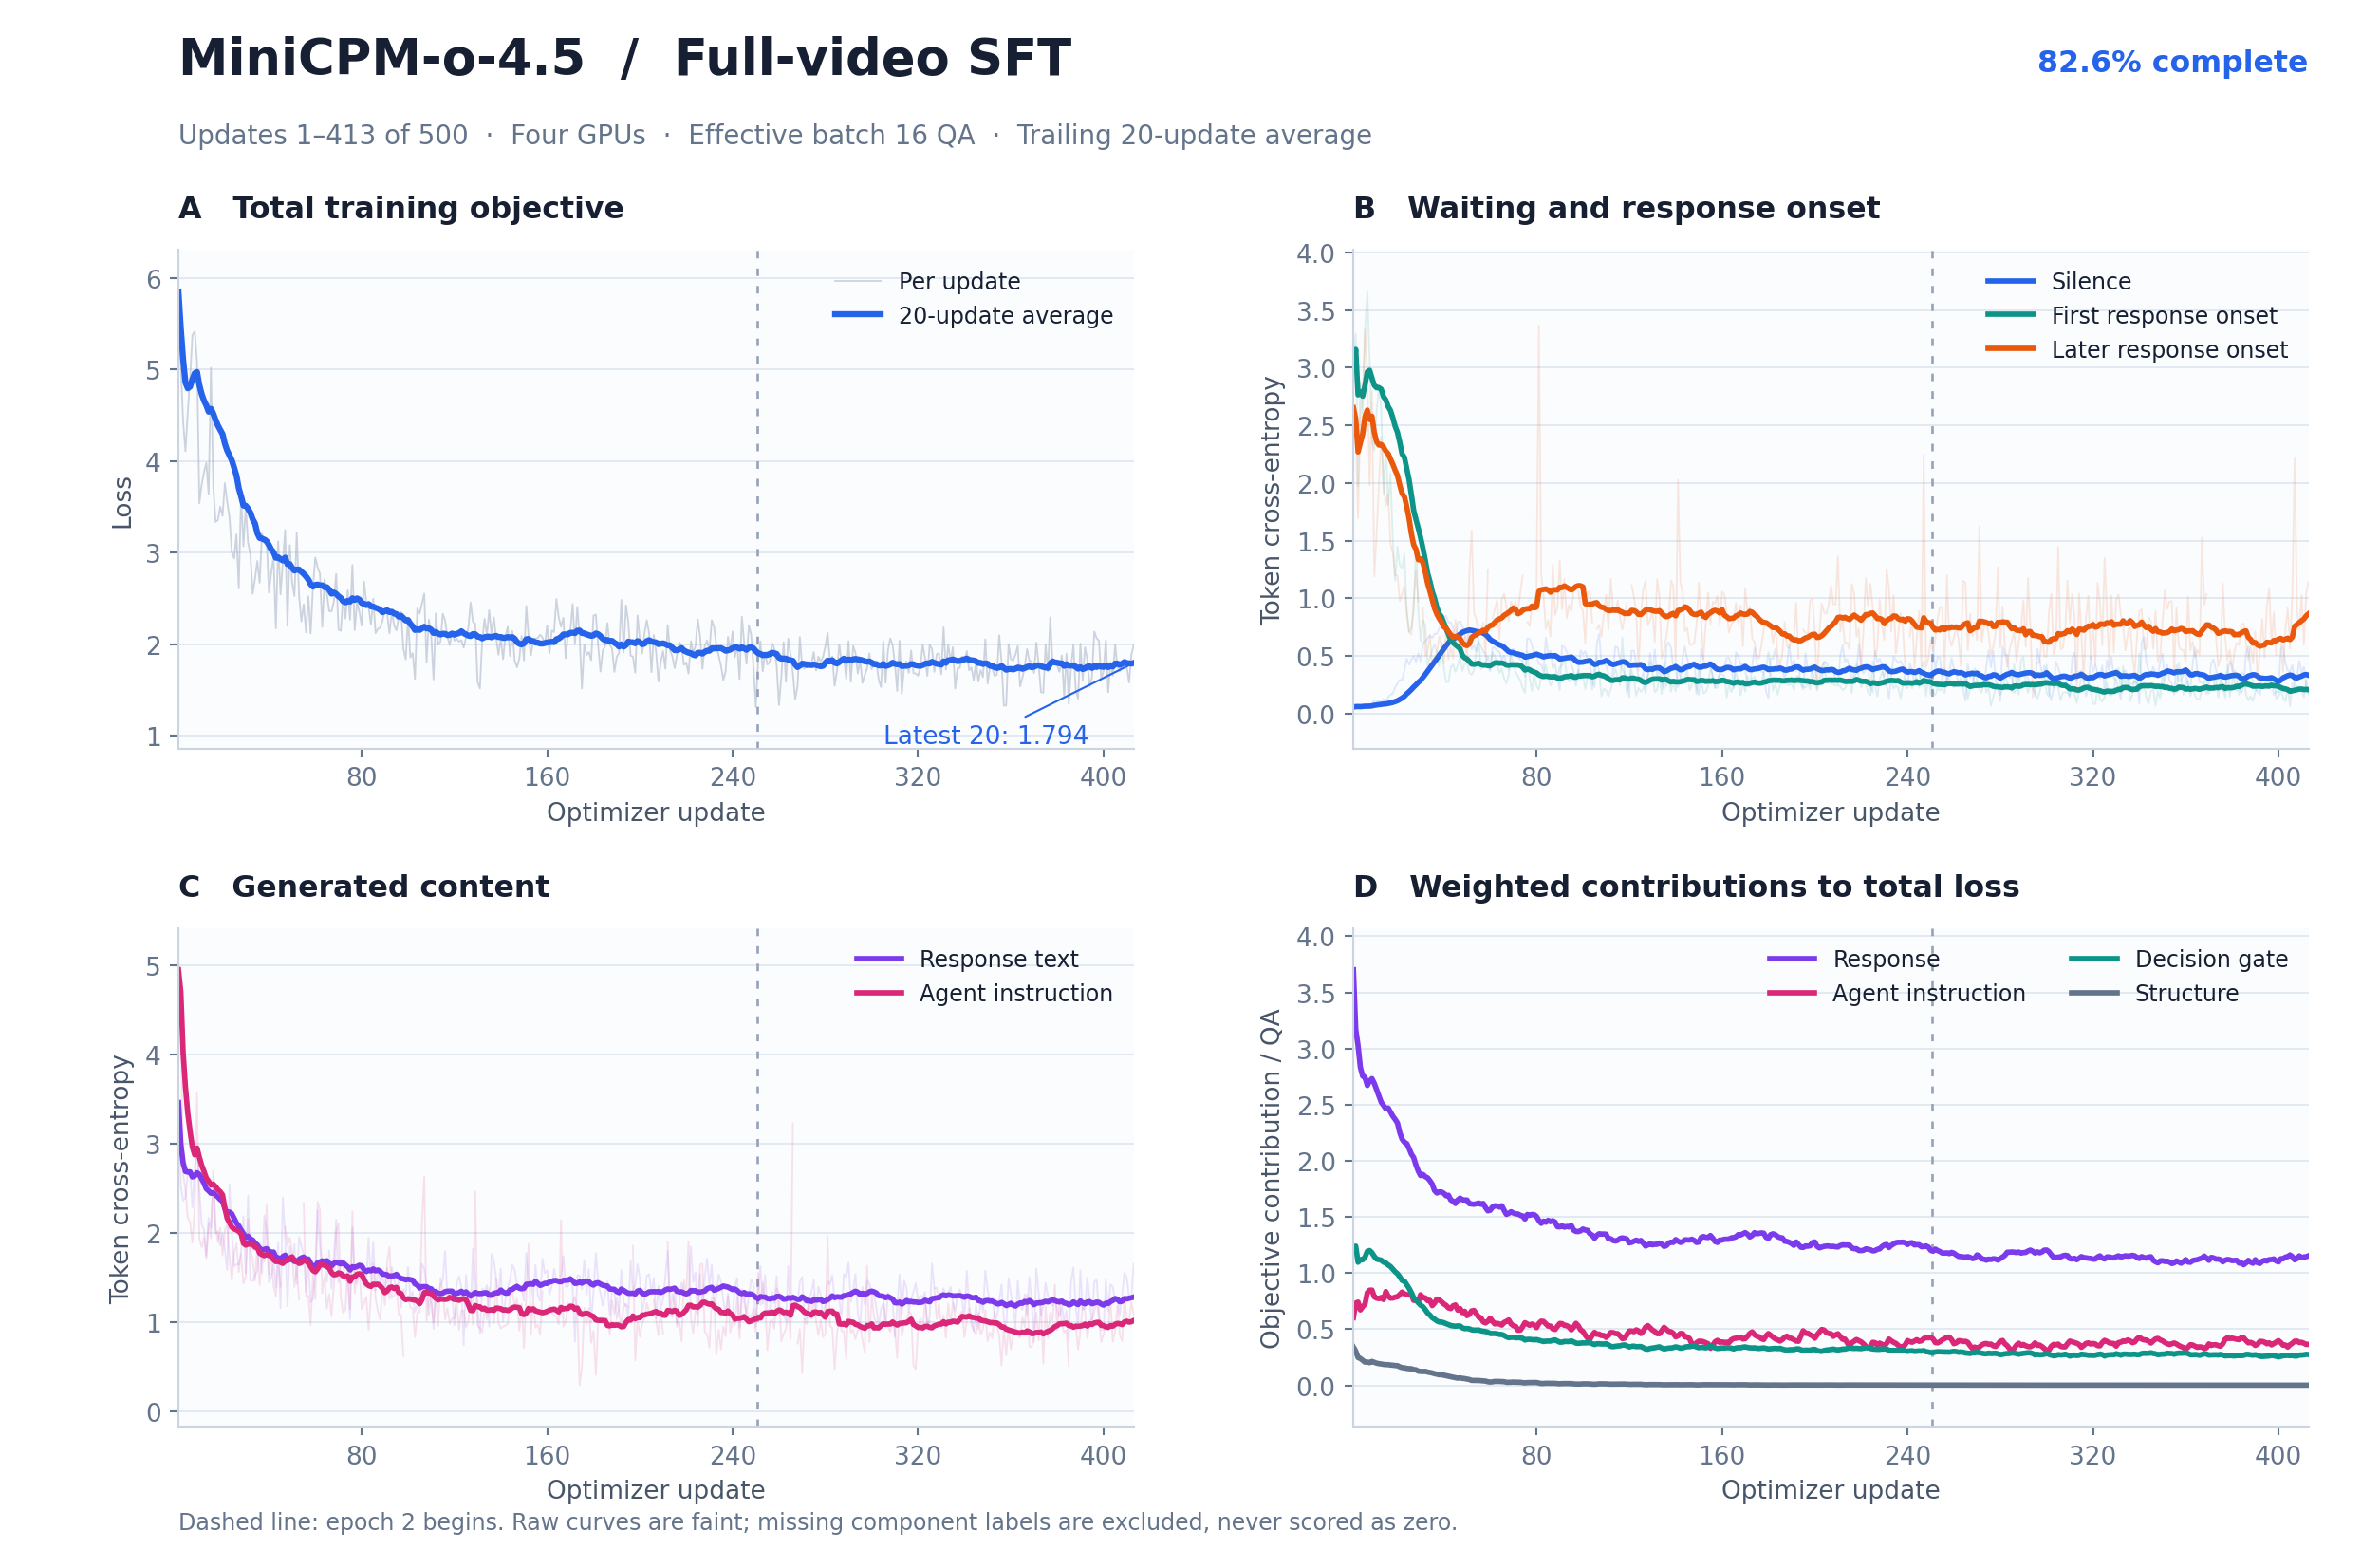

The file beside this chart, header and first rows:
step, epoch, loss, loss_gate_contribution, loss_structure_contribution, loss_response_contribution, loss_agent_instruction_contribution, loss_silence, loss_first_onset, loss_later_onset, loss_response, loss_agent_instruction
1, 1, 5.853, 1.207, 0.3401, 3.702, 0.6037, 0.05621, 3.024, 2.653, 3.466, 4.955
2, 1, 5.049, 1.272, 0.2684, 2.648, 0.8604, 0.06568, 3.295, 2.458, 2.537, 4.46
3, 1, 4.432, 0.8095, 0.1333, 2.73, 0.7595, 0.06243, 1.975, 1.698, 2.367, 2.662
4, 1, 4.109, 1.185, 0.212, 2.25, 0.461, 0.05813, 2.875, 2.583, 2.399, 2.488
5, 1, 4.537, 1.118, 0.1582, 2.443, 0.8178, 0.07201, 2.6, 2.74, 2.67, 2.175
6, 1, 4.906, 1.257, 0.1257, 2.691, 0.8327, 0.07141, 3.322, 3.331, 2.696, 2.12
7, 1, 5.38, 1.5, 0.2082, 2.233, 1.438, 0.06472, 3.661, 2.967, 2.29, 1.895
8, 1, 5.418, 1.256, 0.1652, 2.993, 1.004, 0.06956, 3.072, 1.982, 2.731, 2.28
9, 1, 5.087, 1.028, 0.3033, 2.899, 0.8559, 0.08487, 2.378, 2.802, 2.962, 3.568
10, 1, 3.54, 0.8467, 0.1304, 2.313, 0.2497, 0.1157, 2.281, 1.19, 2.491, 1.938
11, 1, 3.747, 0.891, 0.1209, 2.077, 0.6578, 0.1089, 2.614, 1.556, 2.097, 1.845
12, 1, 3.877, 1.063, 0.1479, 1.943, 0.7237, 0.1079, 2.841, 1.993, 2.043, 1.95
13, 1, 3.983, 1.054, 0.1544, 1.87, 0.9049, 0.1031, 2.639, 2.4, 1.748, 1.719
14, 1, 3.641, 0.8735, 0.1337, 2.11, 0.5233, 0.1258, 1.907, 1.998, 2.176, 2.116
15, 1, 5.021, 0.9772, 0.1603, 2.049, 1.834, 0.09791, 2.323, 1.805, 2.063, 1.943
16, 1, 3.727, 0.8097, 0.1769, 2.571, 0.169, 0.1428, 1.809, 1.907, 2.578, 2.703
17, 1, 3.335, 0.8381, 0.1275, 1.862, 0.5072, 0.1636, 2.082, 1.472, 1.999, 2.085
18, 1, 3.355, 0.6467, 0.152, 1.77, 0.7865, 0.1778, 1.511, 1.393, 2.021, 1.9
19, 1, 3.501, 0.589, 0.1199, 1.862, 0.9302, 0.227, 1.154, 1.198, 1.861, 2.062
20, 1, 3.402, 0.6579, 0.1618, 1.727, 0.8547, 0.2597, 1.449, 1.196, 2.001, 1.752
21, 1, 3.76, 0.6577, 0.1228, 1.988, 0.9912, 0.293, 1.285, 0.9764, 1.813, 2.031
22, 1, 3.555, 0.6259, 0.1319, 1.482, 1.315, 0.2911, 1.264, 1.034, 1.591, 2.112
23, 1, 3.387, 0.6882, 0.09192, 2.165, 0.4419, 0.3753, 1.388, 1.107, 2.553, 1.725
24, 1, 3.006, 0.565, 0.1129, 2.022, 0.306, 0.4782, 0.904, 0.8683, 2.008, 1.474
25, 1, 2.937, 0.4698, 0.1122, 1.58, 0.7749, 0.4251, 0.7089, 0.709, 1.632, 1.771
26, 1, 3.198, 0.478, 0.1131, 1.686, 0.9208, 0.4683, 0.7404, 0.6859, 1.652, 1.888
27, 1, 2.61, 0.5709, 0.06416, 1.595, 0.3798, 0.5007, 0.8825, 0.987, 1.65, 1.566
28, 1, 3.642, 0.8033, 0.1088, 1.651, 1.079, 0.4492, 1.484, 1.236, 1.794, 1.768
29, 1, 3.069, 0.5934, 0.06702, 1.816, 0.5929, 0.524, 0.8816, 0.9728, 2.191, 1.437
30, 1, 3.502, 0.4321, 0.09369, 1.537, 1.439, 0.4535, 0.6292, , 1.555, 1.52
31, 1, 3.106, 0.5977, 0.0971, 2.277, 0.1351, 0.6097, 0.8079, 0.9139, 2.42, 2.162
32, 1, 2.987, 0.5538, 0.1775, 1.558, 0.6976, 0.6288, 0.7636, 0.5, 1.47, 1.824
33, 1, 2.549, 0.4485, 0.03775, 1.653, 0.4104, 0.6538, 0.4141, 0.5332, 1.467, 1.707
34, 1, 2.713, 0.5013, 0.05464, 1.604, 0.5523, 0.6764, 0.4837, 0.6839, 1.522, 1.471
35, 1, 2.909, 0.5115, 0.0707, 1.41, 0.9161, 0.6548, 0.5524, 0.409, 1.585, 1.875
36, 1, 2.67, 0.5545, 0.04549, 1.444, 0.6257, 0.6924, 0.5999, 0.4831, 1.889, 1.422
37, 1, 3.208, 0.5162, 0.04401, 1.436, 1.212, 0.6912, 0.5298, 0.5259, 1.555, 1.767
38, 1, 3.123, 0.47, 0.04745, 1.968, 0.6383, 0.7379, 0.4114, 0.6688, 2.198, 1.683
39, 1, 3.163, 0.5773, 0.13, 1.853, 0.6024, 0.8, 0.6213, 0.595, 2.025, 2.313
40, 1, 2.564, 0.5275, 0.07074, 1.49, 0.4752, 0.8316, 0.3998, 0.4335, 1.452, 1.543
41, 1, 2.776, 0.4916, 0.03651, 1.529, 0.7188, 0.8485, 0.2743, 0.738, 1.508, 1.766
42, 1, 2.956, 0.4618, 0.02706, 1.588, 0.8793, 0.7916, 0.2756, 0.468, 1.671, 1.411
43, 1, 2.171, 0.5242, 0.01668, 1.318, 0.3124, 0.7905, 0.4011, 0.5839, 1.393, 1.291
44, 1, 3.123, 0.4954, 0.01822, 1.81, 0.7988, 0.7447, 0.4271, 0.4765, 1.892, 1.677
45, 1, 2.543, 0.4196, 0.02712, 1.162, 0.9342, 0.6083, 0.3626, 0.8118, 1.163, 1.403
46, 1, 2.892, 0.5347, 0.0358, 2.321, 0.0, 0.7909, 0.4193, 0.6267, 2.402, 
47, 1, 3.246, 0.5477, 0.1076, 1.926, 0.6654, 0.8049, 0.5015, 0.6976, 1.945, 2.076
48, 1, 2.199, 0.4797, 0.02902, 1.347, 0.3436, 0.7636, 0.369, 0.5405, 1.18, 1.86
49, 1, 3.082, 0.4508, 0.02373, 1.774, 0.8329, 0.6837, 0.4331, 0.6672, 1.85, 1.955
50, 1, 2.676, 0.4542, 0.01457, 1.548, 0.6591, 0.5925, 0.442, 0.4462, 1.666, 1.779
51, 1, 2.526, 0.54, 0.01367, 1.616, 0.3562, 0.7182, 0.3551, 1.218, 1.879, 1.4
52, 1, 3.216, 0.3764, 0.01878, 1.497, 1.324, 0.5555, 0.3368, 1.588, 1.431, 1.629
53, 1, 2.53, 0.4035, 0.03023, 1.611, 0.4846, 0.5928, 0.3744, 0.8786, 1.956, 1.26
54, 1, 2.248, 0.4958, 0.0656, 1.687, 0.0, 0.5419, 0.5506, 0.8151, 1.856, 
55, 1, 2.435, 0.536, 0.05142, 1.553, 0.2941, 0.6225, 0.6608, 0.7094, 1.766, 2.336
56, 1, 2.127, 0.4041, 0.009414, 1.225, 0.4885, 0.5834, 0.3836, 0.7163, 1.339, 1.301
57, 1, 2.521, 0.4447, 0.01423, 1.574, 0.4882, 0.5378, 0.4095, 0.7895, 1.677, 1.301
58, 1, 2.116, 0.4218, 0.007023, 1.231, 0.4555, 0.5208, 0.4539, 0.4966, 1.225, 0.9712
59, 1, 2.625, 0.4328, 0.01386, 1.285, 0.8933, 0.4081, 0.4993, 1.251, 1.265, 1.555
60, 1, 2.946, 0.3073, 0.0152, 1.586, 1.038, 0.3681, 0.3851, , 1.6, 1.262
... 353 more rows
